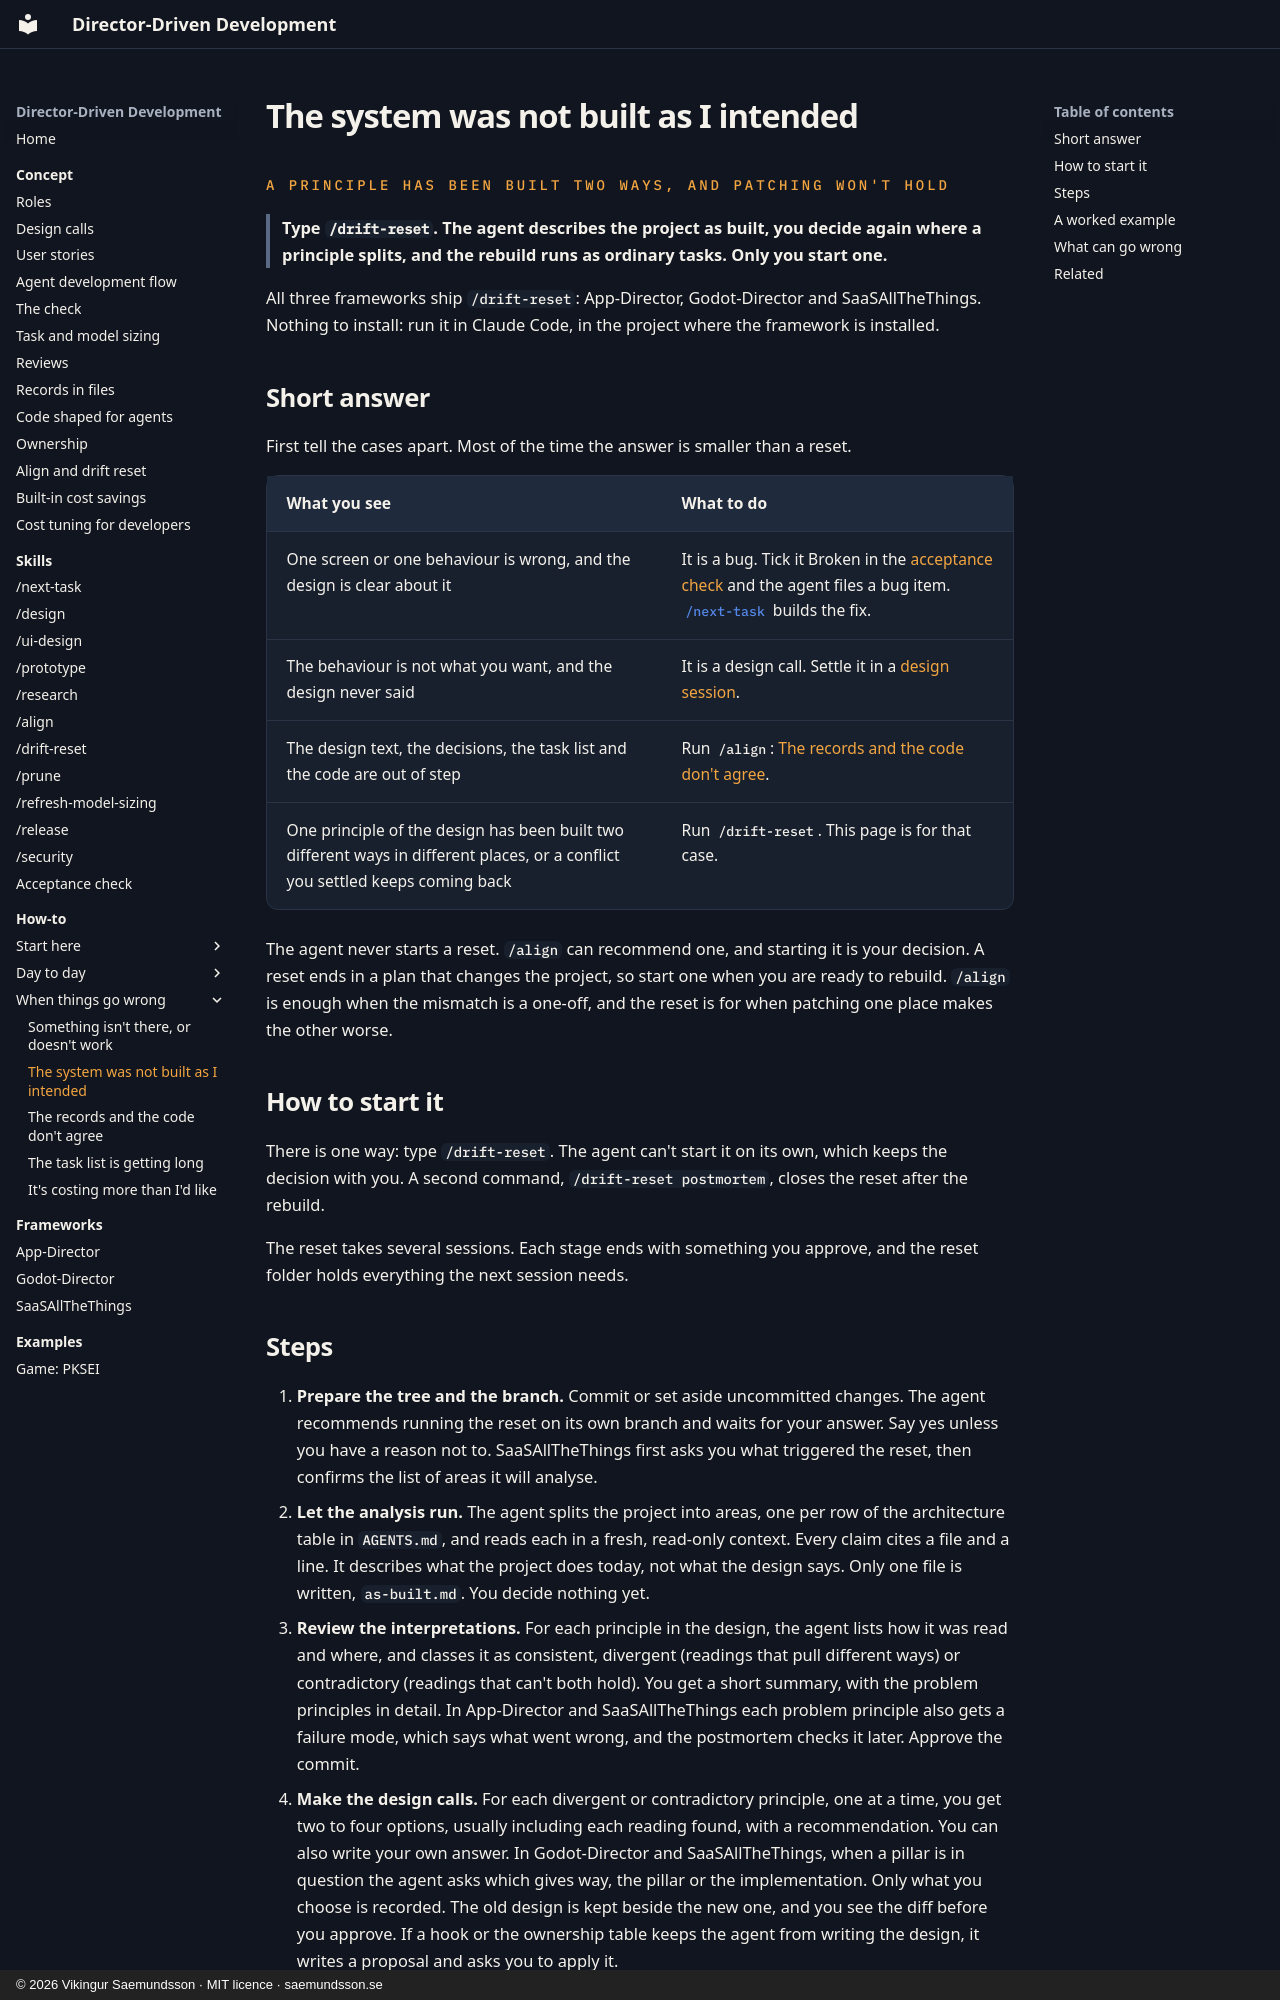

repository: Freakling/Director-Driven-Development · page: how-to/drift/index.html · generator: mkdocs · copyright: © 2026 Vikingur Saemundsson · MIT licence · saemundsson.se

# The system was not built as I intended

<div class="kicker">A principle has been built two ways, and patching won't hold</div>

> Type `/drift-reset`. The agent describes the project as built, you decide again where a principle splits, and the rebuild runs as ordinary tasks. Only you start one.

All three frameworks ship `/drift-reset`: App-Director, Godot-Director and SaaSAllTheThings. Nothing to install: run it in Claude Code, in the project where the framework is installed.

## Short answer

First tell the cases apart. Most of the time the answer is smaller than a reset.

| What you see | What to do |
|---|---|
| One screen or one behaviour is wrong, and the design is clear about it | It is a bug. Tick it Broken in the [acceptance check](check.md) and the agent files a bug item. [`/next-task`](build.md) builds the fix. |
| The behaviour is not what you want, and the design never said | It is a design call. Settle it in a [design session](decide.md). |
| The design text, the decisions, the task list and the code are out of step | Run `/align`: [The records and the code don't agree](align.md). |
| One principle of the design has been built two different ways in different places, or a conflict you settled keeps coming back | Run `/drift-reset`. This page is for that case. |

The agent never starts a reset. `/align` can recommend one, and starting it is your decision. A reset ends in a plan that changes the project, so start one when you are ready to rebuild. `/align` is enough when the mismatch is a one-off, and the reset is for when patching one place makes the other worse.

## How to start it

There is one way: type `/drift-reset`. The agent can't start it on its own, which keeps the decision with you. A second command, `/drift-reset postmortem`, closes the reset after the rebuild.

The reset takes several sessions. Each stage ends with something you approve, and the reset folder holds everything the next session needs.
